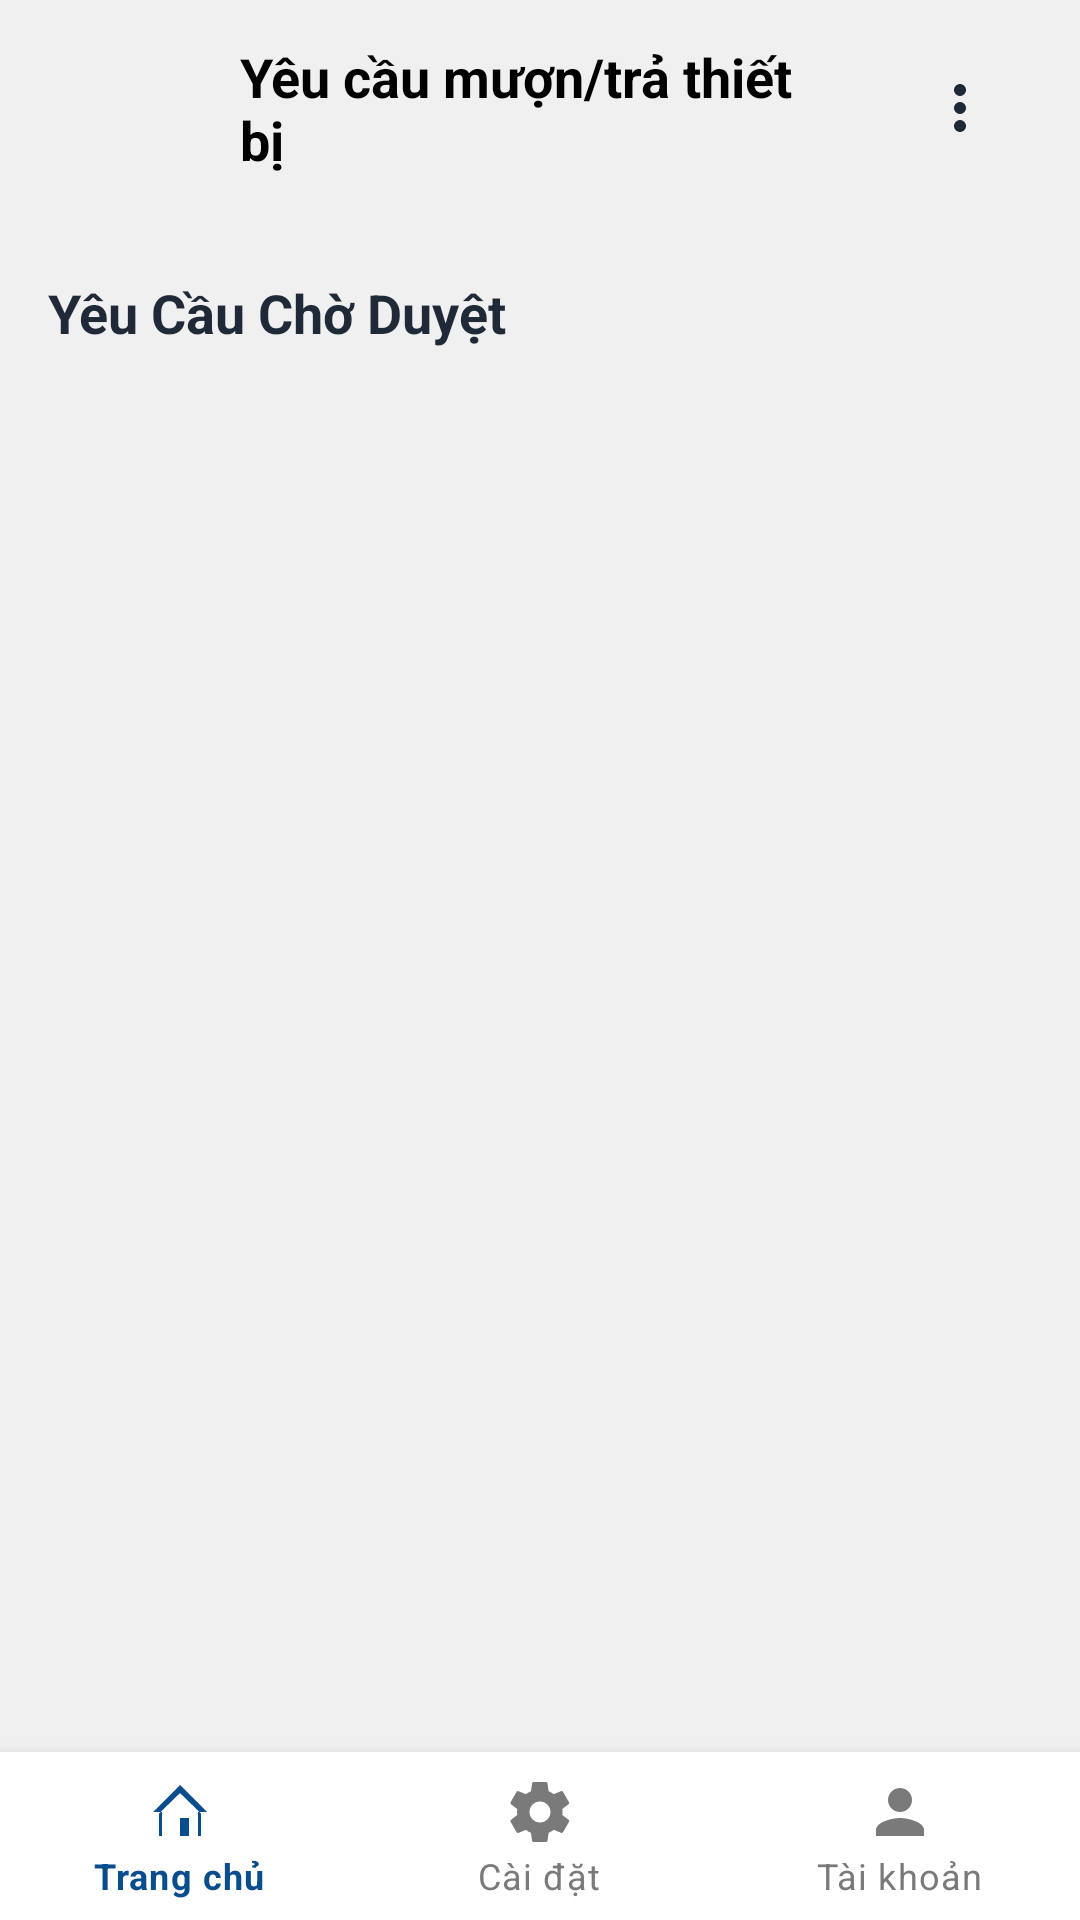

Android layout source for this screen:
<!-- AndroidManifest.xml: application theme Theme.QuanLyTrucNhatVaMuonTraThietBi -->
<!-- res/layout/borrow_request.xml -->
<?xml version="1.0" encoding="utf-8"?>
<androidx.constraintlayout.widget.ConstraintLayout
    xmlns:android="http://schemas.android.com/apk/res/android"
    xmlns:app="http://schemas.android.com/apk/res-auto"
    xmlns:tools="http://schemas.android.com/tools"
    android:layout_width="match_parent"
    android:layout_height="match_parent"
    android:background="#F0F0F0">

    <LinearLayout
        android:id="@+id/headerLayout"
        android:layout_width="0dp"
        android:layout_height="wrap_content"
        android:orientation="horizontal"
        android:gravity="center_vertical"
        android:paddingTop="12dp"
        android:paddingBottom="12dp"
        android:paddingStart="16dp"
        android:paddingEnd="16dp"
        app:layout_constraintStart_toStartOf="parent"
        app:layout_constraintEnd_toEndOf="parent"
        app:layout_constraintTop_toTopOf="parent">

        <Button
            android:id="@+id/btnBack"
            android:layout_width="48dp"
            android:layout_height="32dp"
            android:background="?attr/selectableItemBackground"
            android:drawableLeft="@drawable/ic_arrow_back"
            android:drawablePadding="4dp"
            android:paddingStart="8dp"
            android:paddingEnd="12dp"
            android:textAllCaps="false"
            android:textColor="#000" />

        <TextView
            android:id="@+id/tvHeaderTitle"
            android:layout_width="0dp"
            android:layout_height="wrap_content"
            android:layout_weight="1"
            android:text="Yêu cầu mượn/trả thiết bị"
            android:textSize="18sp"
            android:textStyle="bold"
            android:textColor="#000"
            android:layout_marginStart="16dp" />

        <ImageButton
            android:id="@+id/btnOverflowMenu"
            android:layout_width="48dp"
            android:layout_height="48dp"
            android:src="@drawable/ic_eye_outline"
            android:background="?attr/selectableItemBackgroundBorderless"
            app:tint="#1F2937"
            android:contentDescription="Tùy chọn menu"
            android:layout_marginStart="16dp"/>

    </LinearLayout>

    <TextView
        android:id="@+id/tv_section_title"
        android:layout_width="0dp"
        android:layout_height="wrap_content"
        android:text="Yêu Cầu Chờ Duyệt"
        android:textSize="18sp"
        android:textStyle="bold"
        android:textColor="#1F2937"
        android:layout_marginTop="20dp"
        android:layout_marginStart="16dp"
        android:layout_marginEnd="16dp"
        app:layout_constraintTop_toBottomOf="@id/headerLayout"
        app:layout_constraintStart_toStartOf="parent"
        app:layout_constraintEnd_toEndOf="parent"/>

    <androidx.recyclerview.widget.RecyclerView
        android:id="@+id/recycler_requests"
        android:layout_width="0dp"
        android:layout_height="0dp"
        android:paddingTop="8dp"
        android:paddingBottom="8dp"
        android:clipToPadding="false"
        app:layoutManager="androidx.recyclerview.widget.LinearLayoutManager"
        app:layout_constraintTop_toBottomOf="@id/tv_section_title"
        app:layout_constraintBottom_toTopOf="@id/bottomNav"
        app:layout_constraintStart_toStartOf="parent"
        app:layout_constraintEnd_toEndOf="parent"
        tools:listitem="@layout/item_request"
        tools:itemCount="3" />

    <LinearLayout
        android:id="@+id/empty_state_view"
        android:layout_width="wrap_content"
        android:layout_height="wrap_content"
        android:orientation="vertical"
        android:gravity="center"
        android:padding="32dp"
        android:visibility="gone"
        app:layout_constraintTop_toTopOf="@id/recycler_requests"
        app:layout_constraintBottom_toBottomOf="@id/recycler_requests"
        app:layout_constraintStart_toStartOf="@id/recycler_requests"
        app:layout_constraintEnd_toEndOf="@id/recycler_requests">

        <ImageView
            android:layout_width="48dp"
            android:layout_height="48dp"
            android:src="@drawable/ic_document_add_indigo_24dp"
            app:tint="#6366F1"
            android:contentDescription="Không có yêu cầu" />

        <TextView
            android:layout_width="wrap_content"
            android:layout_height="wrap_content"
            android:layout_marginTop="8dp"
            android:text="Không có yêu cầu chờ duyệt nào."
            android:textColor="#6B7280"
            android:textSize="16sp" />
    </LinearLayout>

    <com.google.android.material.bottomnavigation.BottomNavigationView
        android:id="@+id/bottomNav"
        android:layout_width="0dp"
        android:layout_height="wrap_content"
        app:menu="@menu/menu_bottom"
        app:itemIconTint="@color/nav_color_selector"
        app:itemTextColor="@color/nav_color_selector"
        android:background="@android:color/white"
        app:labelVisibilityMode="labeled"
        app:layout_constraintBottom_toBottomOf="parent"
        app:layout_constraintStart_toStartOf="parent"
        app:layout_constraintEnd_toEndOf="parent"
        />

</androidx.constraintlayout.widget.ConstraintLayout>
<!-- res/layout/item_request.xml (included above) -->
<?xml version="1.0" encoding="utf-8"?>
<androidx.cardview.widget.CardView
    xmlns:android="http://schemas.android.com/apk/res/android"
    xmlns:app="http://schemas.android.com/apk/res-auto"
    android:layout_width="match_parent"
    android:layout_height="wrap_content"
    android:layout_margin="8dp"
    app:cardCornerRadius="8dp"
    app:cardElevation="2dp">

    <androidx.constraintlayout.widget.ConstraintLayout
        android:layout_width="match_parent"
        android:layout_height="wrap_content"
        android:padding="16dp">

        <TextView
            android:id="@+id/tv_status"
            android:layout_width="wrap_content"
            android:layout_height="wrap_content"
            android:text="Chờ Duyệt"
            android:textSize="12sp"
            android:paddingStart="8dp"
            android:paddingEnd="8dp"
            android:paddingTop="4dp"
            android:paddingBottom="4dp"
            android:textColor="@android:color/white"
            android:background="@drawable/bg_status_completed"
            android:textStyle="bold"
            app:layout_constraintTop_toTopOf="parent"
            app:layout_constraintEnd_toEndOf="parent" />

        <TextView
            android:id="@+id/tv_request_id"
            android:layout_width="0dp"
            android:layout_height="wrap_content"
            android:text="Yêu cầu: REQ001"
            android:textSize="16sp"
            android:textStyle="bold"
            android:layout_marginEnd="8dp"
            app:layout_constraintStart_toStartOf="parent"
            app:layout_constraintTop_toTopOf="parent"
            app:layout_constraintEnd_toStartOf="@id/tv_status" />

        <LinearLayout
            android:id="@+id/content_layout"
            android:layout_width="match_parent"
            android:layout_height="wrap_content"
            android:orientation="vertical"
            android:layout_marginTop="8dp"
            app:layout_constraintTop_toBottomOf="@id/tv_request_id"
            app:layout_constraintStart_toStartOf="parent">

            <TextView
                android:id="@+id/tv_user_info"
                android:layout_width="wrap_content"
                android:layout_height="wrap_content"
                android:text="Mã SV: 2022603255 - MÃ thiết bị: EQ001"
                android:textColor="#555555" />

            <TextView
                android:id="@+id/tv_details"
                android:layout_width="wrap_content"
                android:layout_height="wrap_content"
                android:text="Ngày: 20/09/2025 | Từ: 13H - Đến: 16H"
                android:textColor="#555555"
                android:layout_marginTop="4dp"
                android:layout_marginBottom="8dp"/>

            <LinearLayout
                android:layout_width="match_parent"
                android:layout_height="wrap_content"
                android:orientation="horizontal"
                android:gravity="end">

                <Button
                    android:id="@+id/btn_approve"
                    android:layout_width="0dp"
                    android:layout_height="wrap_content"
                    android:layout_weight="1"
                    android:layout_marginEnd="4dp"
                    android:text="Duyệt"
                    android:textColor="@android:color/white"
                    android:backgroundTint="#FF6200EE"/>

                <Button
                    android:id="@+id/btn_reject"
                    android:layout_width="0dp"
                    android:layout_height="wrap_content"
                    android:layout_weight="1"
                    android:layout_marginStart="4dp"
                    android:text="Từ chối"
                    android:textColor="@android:color/white"
                    android:backgroundTint="#FF0000"/>
            </LinearLayout>
        </LinearLayout>
    </androidx.constraintlayout.widget.ConstraintLayout>
</androidx.cardview.widget.CardView>
<!-- resources referenced by this layout -->
<resources>
  <!-- drawable ic_document_add_indigo_24dp (drawable) -->
  <?xml version="1.0" encoding="utf-8"?>
  <vector xmlns:android="http://schemas.android.com/apk/res/android"
      android:width="24dp"
      android:height="24dp"
      android:viewportWidth="24"
      android:viewportHeight="24"
      android:tint="#6366F1"> 
      <path
          android:fillColor="@android:color/white"
          android:pathData="M14,2H6C4.9,2 4,2.9 4,4v16c0,1.1 0.9,2 2,2h12c1.1,0 2,-0.9 2,-2V8L14,2zM18,20H6V4h7v5h5V20z"
          android:fillType="evenOdd"/>
      
      <path
          android:fillColor="#6366F1"
          android:pathData="M15,14h-2v-2h-2v2H9v2h2v2h2v-2h2z"
          android:fillType="evenOdd"/>
  </vector>
  <!-- drawable ic_eye_outline (drawable) -->
  <vector xmlns:android="http://schemas.android.com/apk/res/android"
      android:width="24dp"
      android:height="24dp"
      android:viewportWidth="24"
      android:viewportHeight="24">
      <path
          android:fillColor="#000000"
          android:pathData="M12,8C13.1,8 14,7.1 14,6S13.1,4 12,4 10,4.9 10,6 10.9,8 12,8Z"/>
      <path
          android:fillColor="#000000"
          android:pathData="M12,14C13.1,14 14,13.1 14,12S13.1,10 12,10 10,10.9 10,12 10.9,14 12,14Z"/>
      <path
          android:fillColor="#000000"
          android:pathData="M12,20C13.1,20 14,19.1 14,18S13.1,16 12,16 10,16.9 10,18 10.9,20 12,20Z"/>
  </vector>
  <style name="Theme.QuanLyTrucNhatVaMuonTraThietBi" parent="Theme.MaterialComponents.DayNight.NoActionBar">
          <item name="colorPrimary">@color/modern_blue_primary</item>
          <item name="colorPrimaryVariant">@color/modern_blue_dark</item>
          <item name="colorOnPrimary">@color/colorOnPrimary</item>
  
          <item name="colorSecondary">@color/colorSecondary</item>
          <item name="colorSecondaryVariant">@color/teal_700</item>
          <item name="colorOnSecondary">@color/colorOnSecondary</item>
  
          <item name="android:colorBackground">@color/background_light_gray</item>
          <item name="colorSurface">@color/white</item>
          <item name="colorOnSurface">@color/text_dark</item>
  
          <item name="android:statusBarColor" tools:targetApi="l">?attr/colorPrimaryVariant</item>
      </style>
  <color name="modern_blue_primary">#1976D2</color>
  <color name="modern_blue_dark">#004BA0</color>
  <color name="colorOnPrimary">@color/white</color>
  <color name="colorSecondary">#4CAF50</color>
  <color name="teal_700">#FF018786</color>
  <color name="colorOnSecondary">@color/white</color>
  <color name="background_light_gray">#F0F2F5</color>
  <color name="white">#FFFFFFFF</color>
  <color name="text_dark">#333333</color>
</resources>
